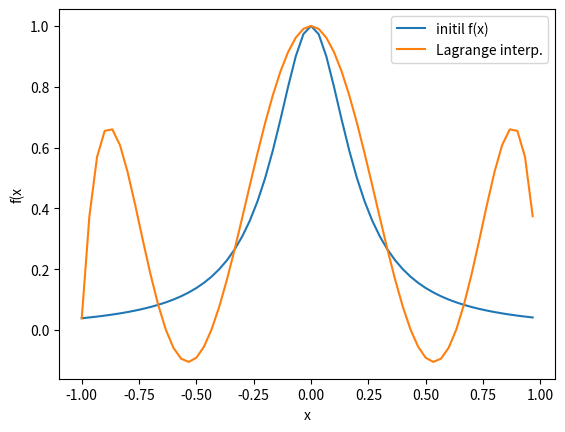

The matplotlib source for this figure:
import os

import numpy as np
import matplotlib as mpl
import matplotlib.pyplot as plt
import math


def f(x):
    return 1 / (1 + 25 * x ** 2)


number_of_points = 6  # initial nodes number
points_count = 60
a = -1
b = 1

x_grid_values = [a + (b - a) / number_of_points * i for i in range(0, number_of_points + 1)]


def l_i(x, n, j):
    p1 = 1
    p2 = 1
    for i in range(0, n + 1):
        if i != j:
            p1 *= x - x_grid_values[i]
            p2 *= x_grid_values[j] - x_grid_values[i]
    return p1 / p2


def L_n(x, n):
    s = 0
    for i in range(0, n + 1):
        s += f(x_grid_values[i]) * l_i(x, n, i)
    return s


x_ax = [a + (b - a) / points_count * i for i in range(0, points_count)]
f_initial = [f(x_element) for x_element in x_ax]

lagrange_interpolation = [L_n(i, number_of_points) for i in x_ax]

plt.plot(x_ax, f_initial, label='initil f(x)')
plt.plot(x_ax, lagrange_interpolation, label='Lagrange interp.')

plt.xlabel('x')
plt.ylabel('f(x')
plt.legend()
plt.show()
